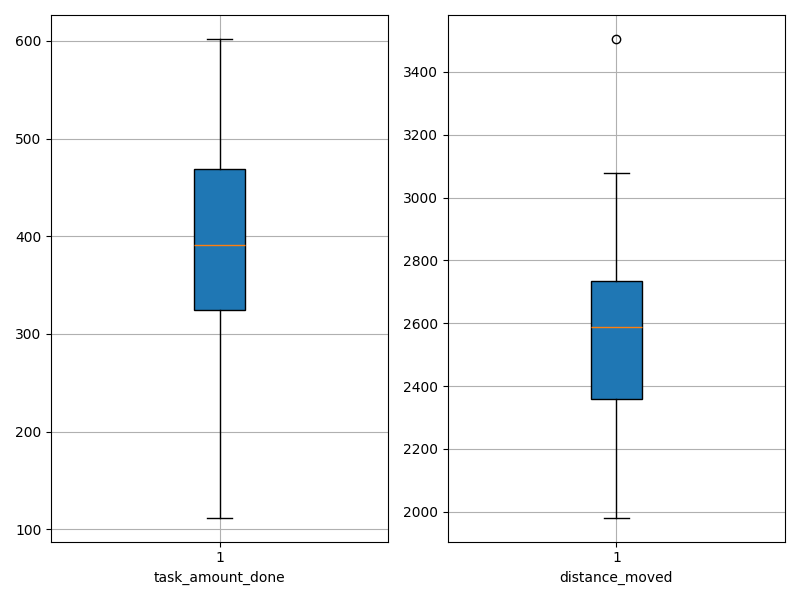

Data behind this chart, as committed beside it:
agent_id, task_amount_done, distance_moved
0, 509.0, 2285
1, 319.0, 2893
2, 465.0, 2172
3, 324.0, 2804
4, 325.0, 2609
5, 353.0, 2734
6, 421.0, 2466
7, 470.0, 2389
8, 112.0, 3505
9, 385.0, 2619
10, 388.0, 2675
11, 482.0, 2376
12, 405.0, 2624
13, 601.0, 1981
14, 395.0, 2553
15, 375.0, 2637
16, 555.0, 2190
17, 495.0, 2354
18, 341.0, 2800
19, 226.0, 2882
20, 305.0, 2782
21, 471.0, 2313
22, 602.0, 2046
23, 409.0, 2351
24, 315.0, 2568
25, 348.0, 2653
26, 419.0, 2488
27, 427.0, 2425
28, 287.0, 2731
29, 160.0, 3077
